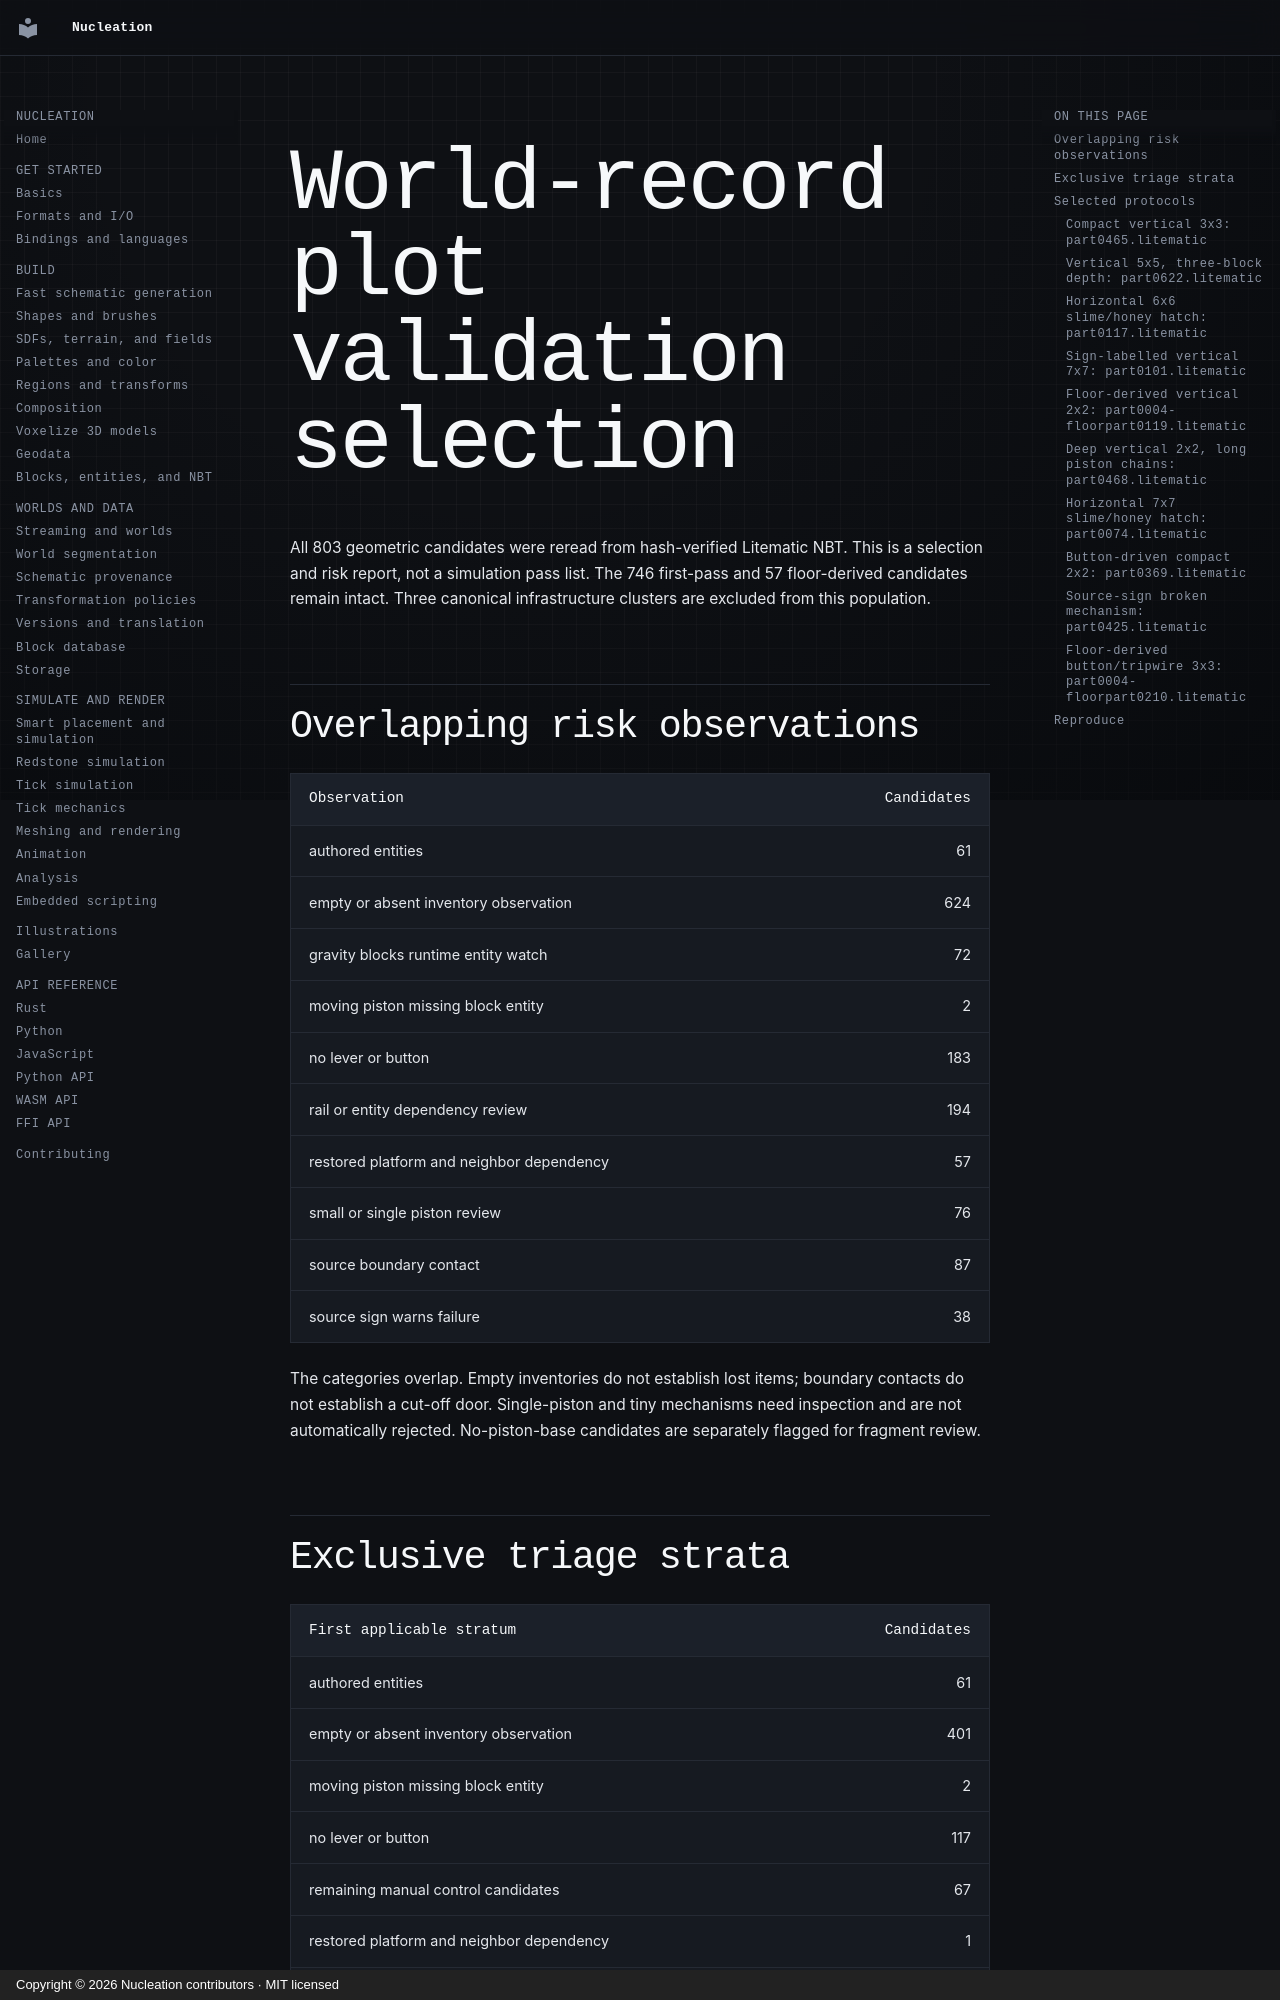

repository: Schem-at/Nucleation · page: performance/schematic-candidates/plot-validation/selection/index.html · generator: mkdocs · copyright: Copyright © 2026 Nucleation contributors · MIT licensed

# World-record plot validation selection

All 803 geometric candidates were reread from hash-verified Litematic NBT. This is a selection and risk report, not a simulation pass list. The 746 first-pass and 57 floor-derived candidates remain intact. Three canonical infrastructure clusters are excluded from this population.

## Overlapping risk observations

| Observation | Candidates |
|---|---:|
| authored entities | 61 |
| empty or absent inventory observation | 624 |
| gravity blocks runtime entity watch | 72 |
| moving piston missing block entity | 2 |
| no lever or button | 183 |
| rail or entity dependency review | 194 |
| restored platform and neighbor dependency | 57 |
| small or single piston review | 76 |
| source boundary contact | 87 |
| source sign warns failure | 38 |

The categories overlap. Empty inventories do not establish lost items; boundary contacts do not establish a cut-off door. Single-piston and tiny mechanisms need inspection and are not automatically rejected. No-piston-base candidates are separately flagged for fragment review.

## Exclusive triage strata

| First applicable stratum | Candidates |
|---|---:|
| authored entities | 61 |
| empty or absent inventory observation | 401 |
| moving piston missing block entity | 2 |
| no lever or button | 117 |
| remaining manual control candidates | 67 |
| restored platform and neighbor dependency | 1 |
| small or single piston review | 70 |
| source boundary contact | 84 |
